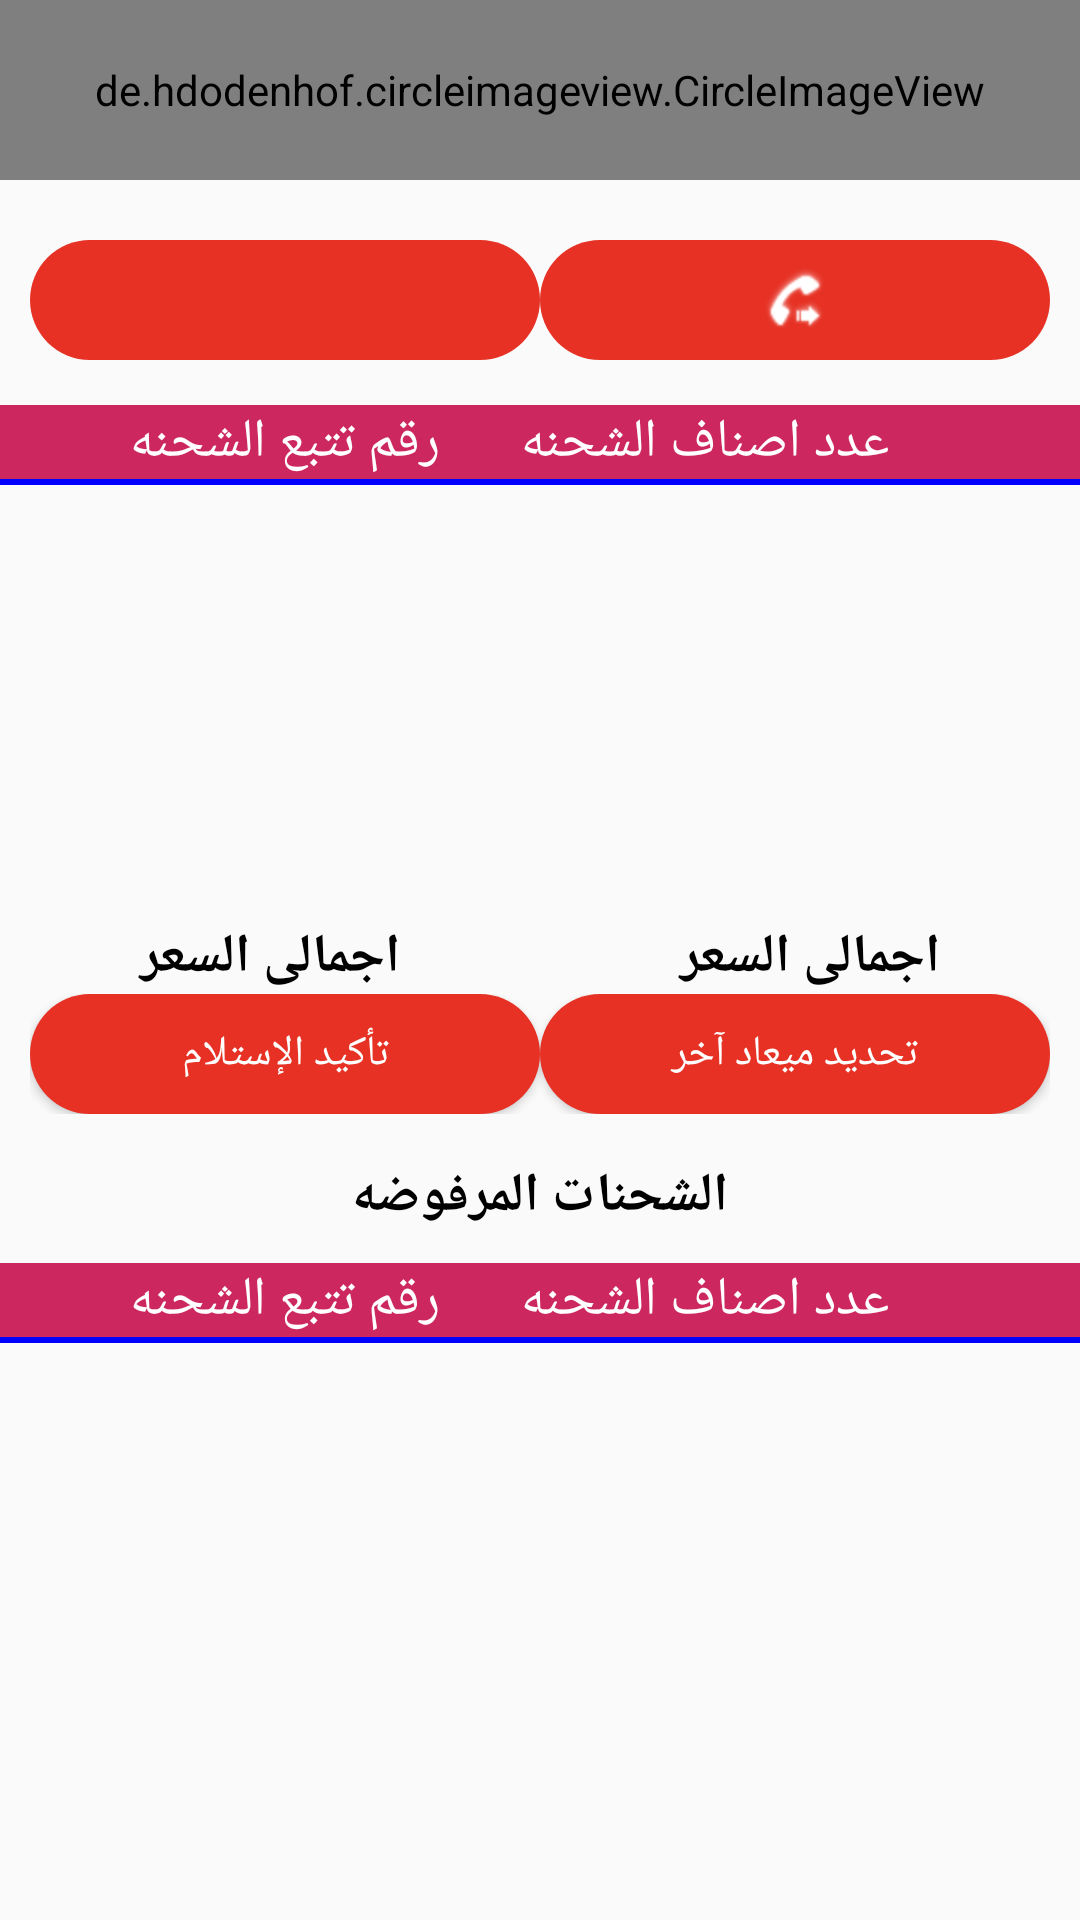

Android layout source for this screen:
<!-- AndroidManifest.xml: application theme AppTheme -->
<!-- res/layout/activity_order_details_for_driver.xml -->
<?xml version="1.0" encoding="utf-8"?>
<FrameLayout
    xmlns:android="http://schemas.android.com/apk/res/android"
    xmlns:app="http://schemas.android.com/apk/res-auto"
    xmlns:tools="http://schemas.android.com/tools"
    android:layout_height="match_parent"
    android:layout_width="match_parent"
    android:id="@+id/main_content"
    >
<androidx.constraintlayout.widget.ConstraintLayout
    android:layout_width="match_parent"
    android:layout_height="match_parent"
    android:layout_gravity="center_horizontal"
    tools:context=".UI.OrderDetails_forDriverActivity"
    >

    <de.hdodenhof.circleimageview.CircleImageView
        android:id="@+id/circle_user_image"
        android:layout_width="match_parent"
        android:layout_height="60dp"
        android:src="@drawable/ic_user"
        app:layout_constraintTop_toTopOf="parent"
        tools:ignore="MissingConstraints"
        app:civ_circle_background_color="@color/user_icone_bg"
        />

    <LinearLayout
        android:id="@+id/linear_call_and_sms"
        android:layout_width="match_parent"
        android:layout_height="wrap_content"
        android:orientation="horizontal"
        app:layout_constraintTop_toBottomOf="@id/circle_user_image"
        android:weightSum="2"
        android:layout_marginTop="20dp"
        android:layout_marginStart="10dp"
        android:layout_marginEnd="10dp">
        <ImageButton
            android:id="@+id/img_btn_sms"
            android:layout_width="0dp"
            android:layout_weight="1"
            android:layout_height="40dp"
            android:text="@string/Message"
            android:src="@drawable/message"
            android:tint="@color/textcolor_btns"
            android:background="@drawable/bg_btn"/>

        <ImageButton
            android:id="@+id/img_btn_call"
            android:layout_width="0dp"
            android:layout_weight="1"
            android:layout_height="40dp"
            android:text="@string/call"
            android:tint="@color/textcolor_btns"
            android:src="@android:drawable/stat_sys_phone_call_forward"
            android:background="@drawable/bg_btn"/>

    </LinearLayout>

    <include
        android:layout_width="match_parent"
        android:layout_height="wrap_content"
        android:id="@+id/include_header_of_rv"
        layout="@layout/recycle_item_for_driver_packages_header"
        android:visibility="visible"

        app:layout_constraintTop_toBottomOf="@id/linear_call_and_sms"
        android:layout_marginTop="15dp"/>


    <androidx.recyclerview.widget.RecyclerView
     android:id="@+id/rv_customer_items"
    android:layout_height="140dp"
    android:layout_width="match_parent"
        app:layout_constraintTop_toBottomOf="@id/include_header_of_rv"
        />

    <LinearLayout
        android:id="@+id/linear_total_price"
        android:layout_width="match_parent"
        android:layout_height="wrap_content"
        android:orientation="horizontal"
        app:layout_constraintTop_toBottomOf="@id/rv_customer_items"
        android:layout_marginTop="5dp"
        >

        <TextView
            android:id="@+id/txt_total_price"
            android:layout_width="0dp"
            android:layout_weight="1"
            android:layout_height="wrap_content"
            android:text="@string/total_price"
            android:textColor="@color/black"
            app:layout_constraintTop_toBottomOf="@id/linear_reschedule_confirm_deleivery"
            android:gravity="center"
            android:textSize="@dimen/font_size_for_text_of_app"
            android:textStyle="bold"
            />

        <TextView
            android:layout_width="0dp"
            android:layout_height="wrap_content"
            android:layout_weight="1"
            android:gravity="center"
            android:text="@string/total_price"
            android:textColor="@color/black"
            android:textSize="@dimen/font_size_for_text_of_app"
            android:textStyle="bold"
            app:layout_constraintTop_toBottomOf="@id/linear_reschedule_confirm_deleivery" />


    </LinearLayout>

    <LinearLayout
        android:id="@+id/linear_reschedule_confirm_deleivery"
        android:layout_width="match_parent"
        android:layout_height="wrap_content"
        android:orientation="horizontal"
        app:layout_constraintTop_toBottomOf="@+id/linear_total_price"
        android:weightSum="2"
        android:layout_marginStart="10dp"
        android:layout_marginEnd="10dp">

        <Button
            android:id="@+id/btn_send_passcode_to_confirm_deleivery"
            android:layout_width="0dp"
            android:layout_weight="1"
            android:layout_height="40dp"
            android:background="@drawable/bg_btn"
            android:text="@string/Confirm_Deleivery"
            android:textColor="@color/textcolor_btns"/>

        <Button
            android:id="@+id/btn_reschedule_delivery"
            android:layout_width="0dp"
            android:layout_weight="1"
            android:layout_height="40dp"
            android:background="@drawable/bg_btn"
            app:layout_constraintTop_toBottomOf="@+id/rv_customer_items"
            android:text="@string/Reschedule"
            android:textColor="@color/textcolor_btns"/>

    </LinearLayout>

    <TextView
        android:id="@+id/txt_title"
        android:layout_width="match_parent"
        android:layout_height="wrap_content"
        android:text="@string/rejected_packages"
        android:textColor="@color/black"
        app:layout_constraintTop_toBottomOf="@id/linear_reschedule_confirm_deleivery"
        android:layout_marginTop="15dp"
        android:gravity="center"
        android:textSize="@dimen/font_size_for_text_of_app"
        android:textStyle="bold"
        />

    <include
        android:layout_width="match_parent"
        android:layout_height="wrap_content"
        android:id="@+id/include_header_of_rv_reject"
        layout="@layout/recycle_item_for_driver_packages_header"
        android:visibility="visible"
        app:layout_constraintTop_toBottomOf="@id/txt_title"
        android:layout_marginTop="10dp"/>


    <androidx.recyclerview.widget.RecyclerView
        android:id="@+id/rv_customer_reject_items"
        android:layout_height="100dp"
        android:layout_width="match_parent"
        app:layout_constraintTop_toBottomOf="@id/include_header_of_rv_reject"
        />


</androidx.constraintlayout.widget.ConstraintLayout>
</FrameLayout>
<!-- res/layout/recycle_item_for_driver_packages_header.xml (included above) -->
<?xml version="1.0" encoding="utf-8"?>
<LinearLayout
xmlns:android="http://schemas.android.com/apk/res/android"
android:layout_width="match_parent"
android:layout_height="wrap_content"
android:orientation="vertical"
    android:id="@+id/main_linear_of_item"
    android:background="@color/linear_header_bg">
      <LinearLayout
          android:layout_width="match_parent"
          android:layout_height="wrap_content"
          >
          


          <TextView
              android:id="@+id/txt_nu"
              android:layout_width="25dp"
              android:layout_height="wrap_content"
              android:gravity="center_horizontal"
              android:textSize="@dimen/font_size_for_text_of_app"
              />

          <TextView
              android:id="@+id/txt_tracking_number"
              android:layout_width="140dp"
              android:layout_height="wrap_content"
              android:text="@string/tracking_number"
              android:gravity="center_horizontal"
              android:textSize="@dimen/font_size_for_text_of_app"
              android:textColor="@color/white"/>

          <TextView
              android:id="@+id/txt_package_items"
              android:layout_width="140dp"
              android:layout_height="wrap_content"
              android:text="@string/package_items"
              android:gravity="center_horizontal"
              android:textSize="@dimen/font_size_for_text_of_app"
              android:textColor="@color/white"/>

      </LinearLayout>

    <View
        android:layout_width="match_parent"
        android:layout_height="2dp"
        android:background="@color/view_color"
        />
    </LinearLayout>
<!-- resources referenced by this layout -->
<resources>
  <color name="black">#000000</color>
  <color name="linear_header_bg">#CC275F</color>
  <color name="textcolor_btns">#FFFFFF</color>
  <color name="user_icone_bg">#E6E3E3</color>
  <color name="view_color">#0000FF</color>
  <color name="white">#FFFFFF</color>
  <dimen name="font_size_for_text_of_app">18sp</dimen>
  <!-- drawable bg_btn (drawable) -->
  <?xml version="1.0" encoding="utf-8"?>
  <shape xmlns:android="http://schemas.android.com/apk/res/android">
  <corners android:radius="20dp"/>
      <solid android:color="@color/secod_red"/>
  
  </shape>
  <!-- drawable ic_user (drawable-v24) -->
  <vector android:alpha="0.96" android:autoMirrored="true"
      android:height="512dp" android:viewportHeight="512"
      android:viewportWidth="512" android:width="512dp" xmlns:android="http://schemas.android.com/apk/res/android">
      <path android:fillColor="#FF000000" android:pathData="M437.02,330.98c-27.883,-27.882 -61.071,-48.523 -97.281,-61.018C378.521,243.251 404,198.548 404,148C404,66.393 337.607,0 256,0S108,66.393 108,148c0,50.548 25.479,95.251 64.262,121.962c-36.21,12.495 -69.398,33.136 -97.281,61.018C26.629,379.333 0,443.62 0,512h40c0,-119.103 96.897,-216 216,-216s216,96.897 216,216h40C512,443.62 485.371,379.333 437.02,330.98zM256,256c-59.551,0 -108,-48.448 -108,-108S196.449,40 256,40c59.551,0 108,48.448 108,108S315.551,256 256,256z"/>
  </vector>
  <string name="Confirm_Deleivery">تأكيد الإستلام</string>
  <string name="Message">رساله نصيه</string>
  <string name="Reschedule">تحديد ميعاد آخر</string>
  <string name="call">اتصال</string>
  <string name="package_items">عدد اصناف الشحنه</string>
  <string name="rejected_packages">الشحنات المرفوضه</string>
  <string name="total_price">اجمالى السعر</string>
  <string name="tracking_number">رقم تتبع الشحنه</string>
  <style name="AppTheme" parent="Theme.AppCompat.Light.DarkActionBar">
          
          <item name="colorPrimary">@color/colorPrimary</item>
          <item name="colorPrimaryDark">@color/colorPrimaryDark</item>
          <item name="colorAccent">@color/colorAccent</item>
      </style>
  <color name="secod_red">#E63124</color>
  <color name="colorPrimary">#5908CC</color>
  <color name="colorPrimaryDark">#6200EE</color>
  <color name="colorAccent">#605959</color>
</resources>
